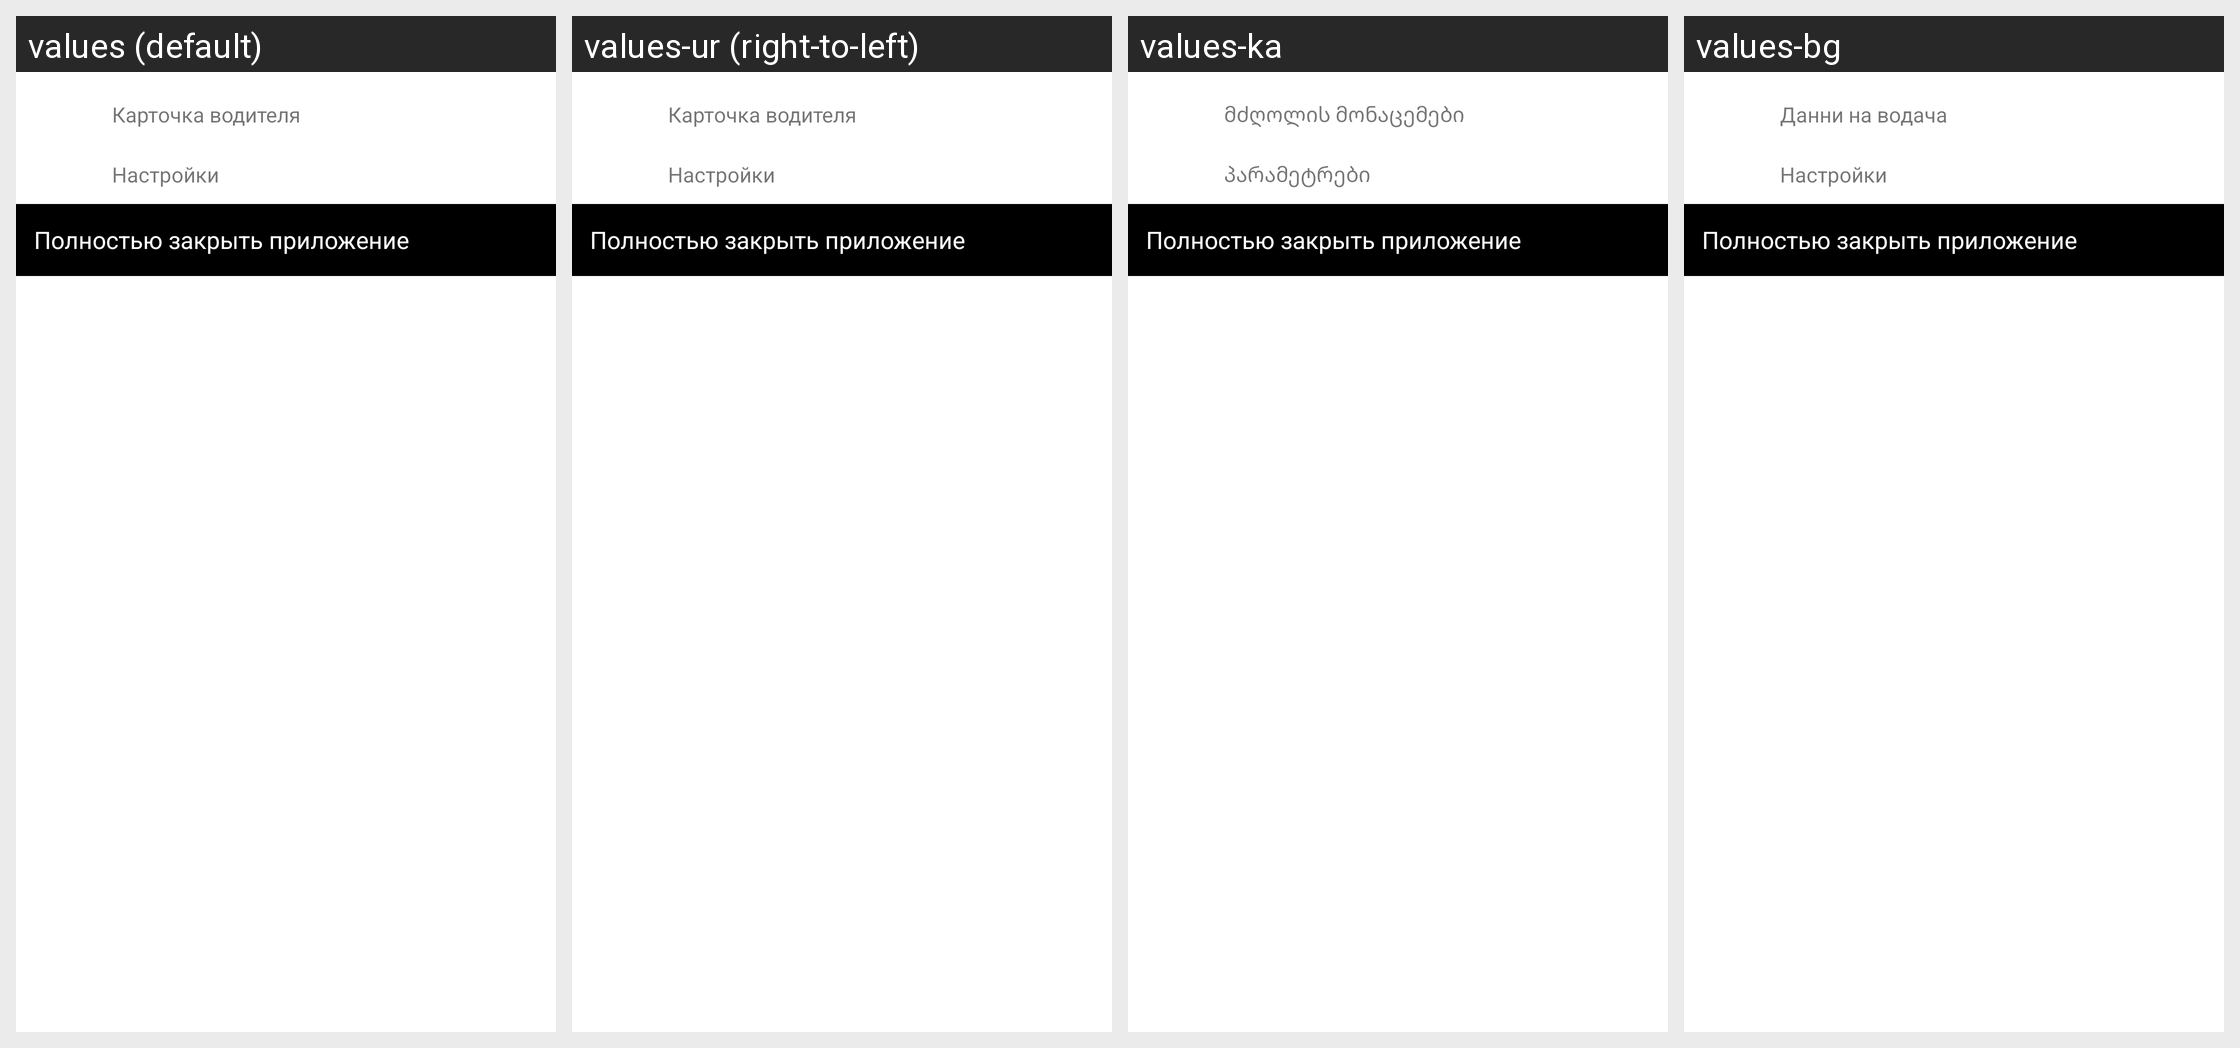

This grid shows one Android layout under several languages. Give, for every string resource on the screen, its name, the default text and each shown locale's text.
Android screen res/layout/fragment_bottom_sheet_dialog_main.xml rendered under 4 locales, left to right: values (default), values-ur (right-to-left), values-ka, values-bg. Device: Nexus 5 (rendered at 1080×1920; each locale shown at half size, 540×960, under a caption strip naming it); theme Theme.MaterialComponents.DayNight.NoActionBar.
Other locales in the repository, not shown: values-af, values-am, values-ar, values-as, values-az, values-be, values-bn, values-bs, values-ca, values-cs, values-da, values-de, values-el, values-en, values-en-rGB, values-es, values-es-rCL, values-es-rUS, values-et, values-eu, values-fa, values-fi, values-fr, values-fr-rCA, values-gl, values-gu, values-hi, values-hr, values-hu, values-hy, values-in, values-is, values-it, values-iw, values-ja, values-kk, values-km, values-kn, values-ko, values-ky, values-lo, values-lt, values-lv, values-mk, values-ml, values-mn, values-mr, values-ms, values-my, values-nb, values-ne, values-nl, values-or, values-pa, values-pl, values-pt-rBR, values-pt-rPT, values-ro, values-ru, values-si, values-sk, values-sl, values-sq, values-sr, values-sv, values-sw, values-ta, values-te, values-th, values-tl, values-tr, values-uk, values-uz, values-vi, values-zh-rCN, values-zh-rHK, values-zh-rTW, values-zu.
Strings drawn on this screen, with the default value and each locale's value (text and hints the layout hard-codes, and strings that could not be matched under every locale, appear in the picture but are not listed):

driver_info
  values: Карточка водителя
  values-ur: Карточка водителя  [not translated; the default value is used]
  values-ka: მძღოლის მონაცემები
  values-bg: Данни на водача

settings
  values: Настройки
  values-ur: Настройки  [not translated; the default value is used]
  values-ka: პარამეტრები
  values-bg: Настройки
